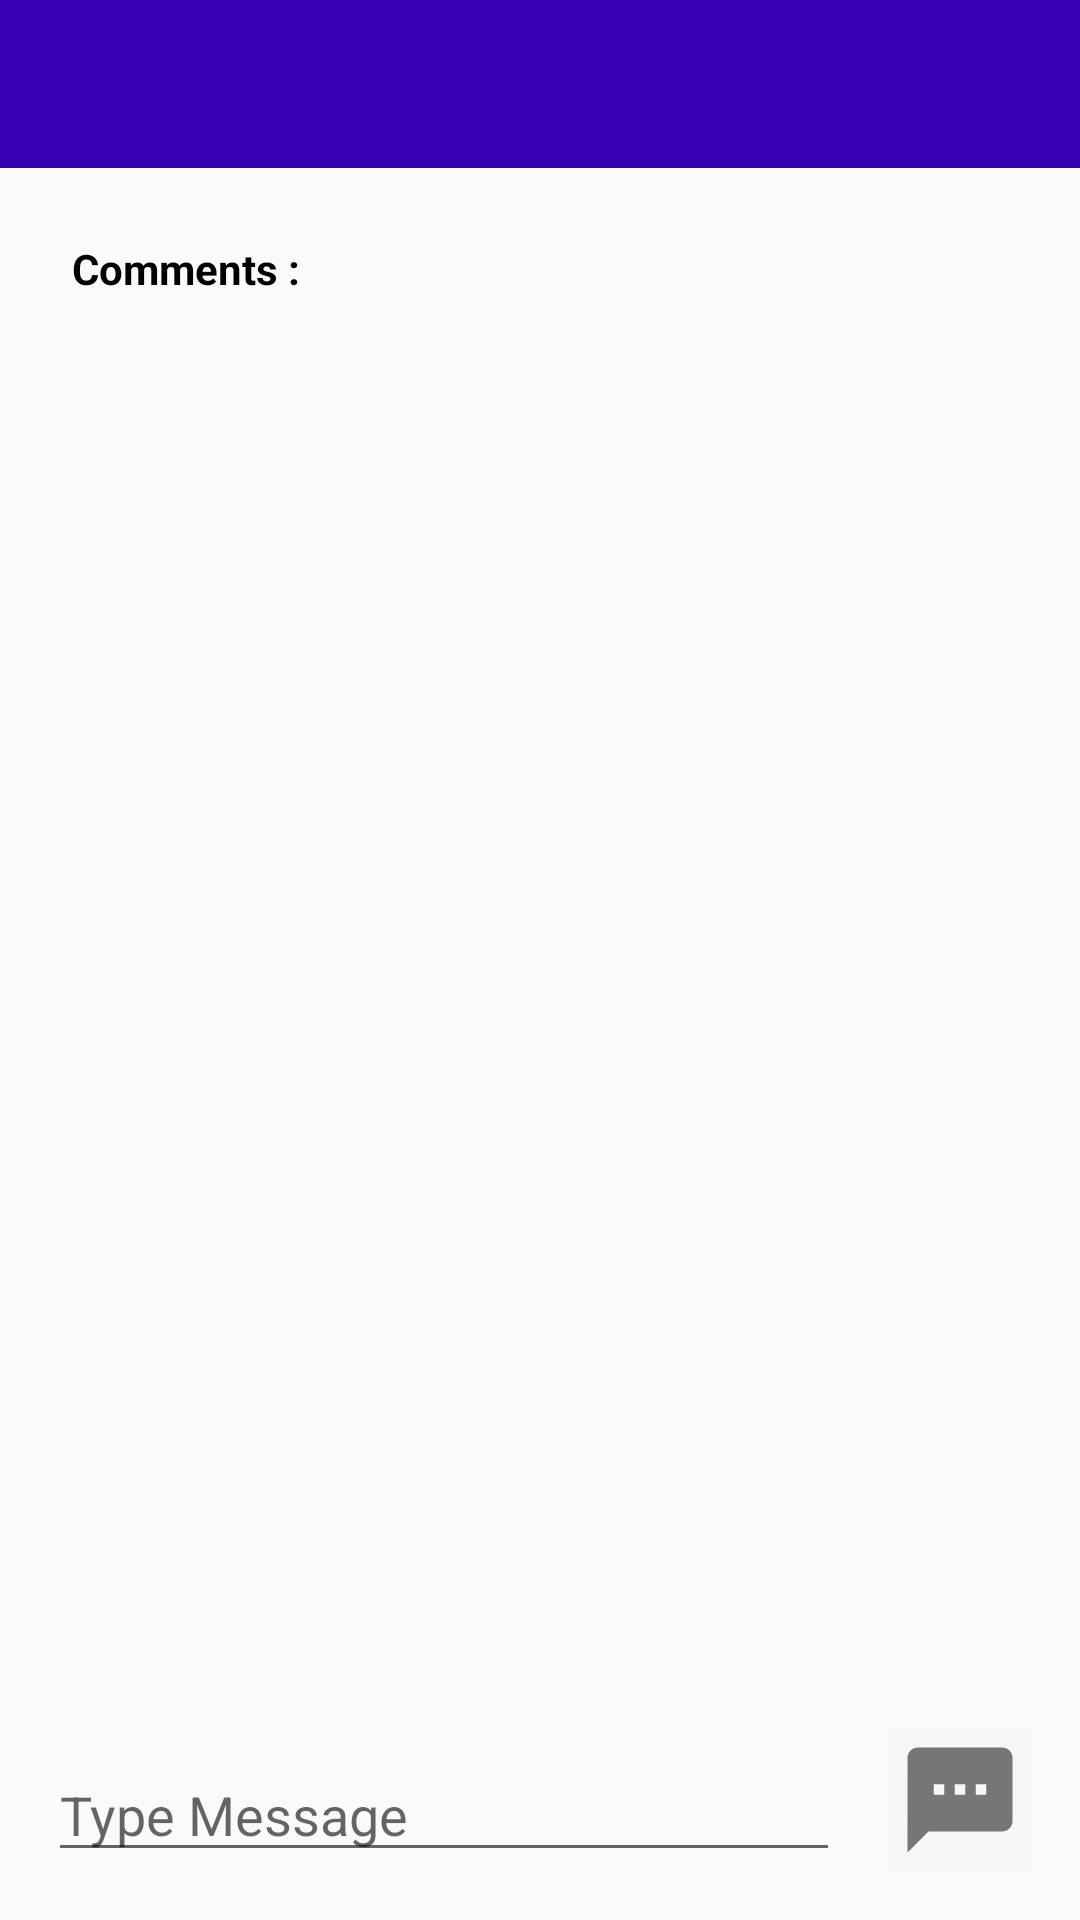

Write the Android layout XML for this screen, with the resource values it uses.
<!-- AndroidManifest.xml: application theme Theme.AppCompat.Light.NoActionBar -->
<!-- res/layout/activity_comments.xml -->
<?xml version="1.0" encoding="utf-8"?>
<androidx.constraintlayout.widget.ConstraintLayout xmlns:android="http://schemas.android.com/apk/res/android"
    xmlns:app="http://schemas.android.com/apk/res-auto"
    xmlns:tools="http://schemas.android.com/tools"
    android:layout_width="match_parent"
    android:layout_height="match_parent"
    tools:context=".CommentsActivity">


    <androidx.appcompat.widget.Toolbar
        android:id="@+id/comment_toolbar"
        android:layout_width="0dp"
        android:layout_height="wrap_content"
        android:background="@color/design_default_color_primary_dark"
        android:minHeight="?attr/actionBarSize"
        app:layout_constraintEnd_toEndOf="parent"
        app:layout_constraintStart_toStartOf="parent"
        app:layout_constraintTop_toTopOf="parent" />

    <TextView
        android:id="@+id/comment_label"
        android:layout_width="wrap_content"
        android:layout_height="wrap_content"
        android:layout_marginStart="24dp"
        android:layout_marginTop="24dp"
        android:text="Comments :"
        android:textColor="@android:color/black"
        android:textStyle="bold"
        app:layout_constraintStart_toStartOf="parent"
        app:layout_constraintTop_toBottomOf="@+id/comment_toolbar"
        android:layout_marginLeft="24dp" />

    <EditText
        android:id="@+id/comment_field"
        android:layout_width="0dp"
        android:layout_height="wrap_content"
        android:layout_marginStart="16dp"
        android:layout_marginEnd="16dp"
        android:layout_marginBottom="16dp"
        android:ems="10"
        android:hint="Type Message"
        android:inputType="textPersonName"
        app:layout_constraintBottom_toBottomOf="parent"
        app:layout_constraintEnd_toStartOf="@+id/comment_post_btn"
        app:layout_constraintStart_toStartOf="parent" />

    <ImageView
        android:id="@+id/comment_post_btn"
        android:layout_width="48dp"
        android:layout_height="48dp"
        android:layout_marginBottom="16dp"
        android:layout_marginEnd="16dp"
        app:layout_constraintBottom_toBottomOf="parent"
        app:layout_constraintEnd_toEndOf="parent"
        app:srcCompat="@mipmap/ic_text_comments"
        android:layout_marginRight="16dp" />

    <androidx.recyclerview.widget.RecyclerView
        android:id="@+id/comment_list"
        android:layout_width="0dp"
        android:layout_height="0dp"
        android:layout_marginBottom="16dp"
        android:layout_marginEnd="16dp"
        android:layout_marginStart="16dp"
        android:layout_marginTop="16dp"
        app:layout_constraintBottom_toTopOf="@+id/comment_field"
        app:layout_constraintEnd_toEndOf="parent"
        app:layout_constraintStart_toStartOf="parent"
        app:layout_constraintTop_toBottomOf="@+id/comment_label" />

</androidx.constraintlayout.widget.ConstraintLayout>
<!-- resources referenced by this layout -->
<resources>
  <!-- mipmap ic_text_comments: png bitmap (mipmap-hdpi, 409 bytes) -->
</resources>
